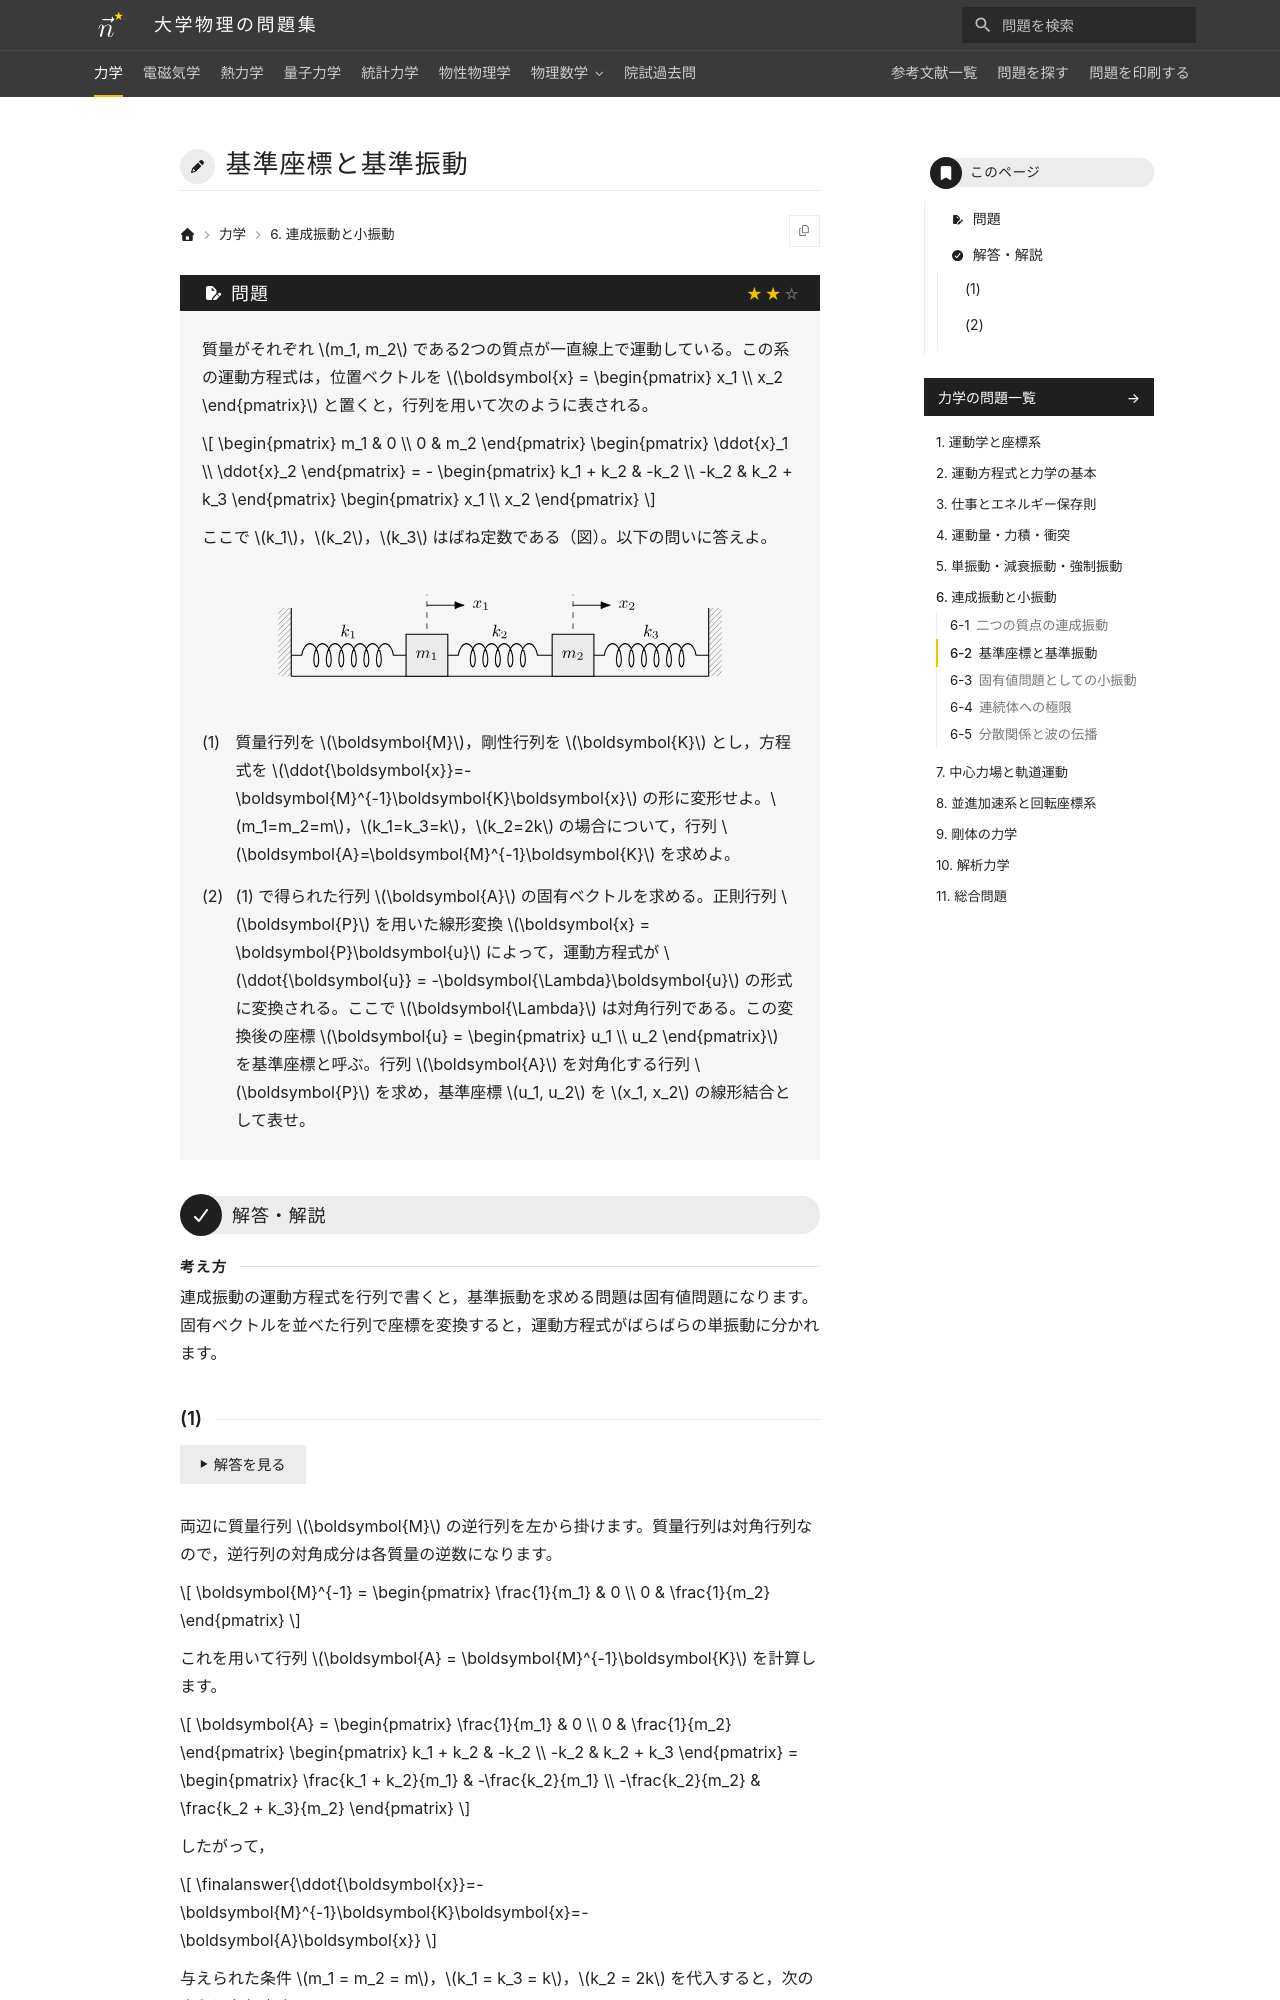

repository: Nanana-2/physics-site · page: 01mechanics/06/06_020/index.html · generator: mkdocs

---
tags:
  - 標準
---

# 基準座標と基準振動

## 問題
質量がそれぞれ $m_1, m_2$ である2つの質点が一直線上で運動している。この系の運動方程式は，位置ベクトルを $\boldsymbol{x} = \begin{pmatrix} x_1 \\ x_2 \end{pmatrix}$ と置くと，行列を用いて次のように表される。

$$
\begin{pmatrix} m_1 & 0 \\ 0 & m_2 \end{pmatrix} \begin{pmatrix} \ddot{x}_1 \\ \ddot{x}_2 \end{pmatrix} = - \begin{pmatrix} k_1 + k_2 & -k_2 \\ -k_2 & k_2 + k_3 \end{pmatrix} \begin{pmatrix} x_1 \\ x_2 \end{pmatrix}
$$

ここで $k_1$，$k_2$，$k_3$ はばね定数である（図）。以下の問いに答えよ。

<figure class="problem-figure" markdown>
![問題の図](../../assets/figures/mechanics/06_020-p-light.svg#only-light)
![問題の図](../../assets/figures/mechanics/06_020-p-dark.svg#only-dark)
</figure>

(1) 質量行列を $\boldsymbol{M}$，剛性行列を $\boldsymbol{K}$ とし，方程式を $\ddot{\boldsymbol{x}}=-\boldsymbol{M}^{-1}\boldsymbol{K}\boldsymbol{x}$ の形に変形せよ。$m_1=m_2=m$，$k_1=k_3=k$，$k_2=2k$ の場合について，行列 $\boldsymbol{A}=\boldsymbol{M}^{-1}\boldsymbol{K}$ を求めよ。

(2) (1) で得られた行列 $\boldsymbol{A}$ の固有ベクトルを求める。正則行列 $\boldsymbol{P}$ を用いた線形変換 $\boldsymbol{x} = \boldsymbol{P}\boldsymbol{u}$ によって，運動方程式が $\ddot{\boldsymbol{u}} = -\boldsymbol{\Lambda}\boldsymbol{u}$ の形式に変換される。ここで $\boldsymbol{\Lambda}$ は対角行列である。この変換後の座標 $\boldsymbol{u} = \begin{pmatrix} u_1 \\ u_2 \end{pmatrix}$ を基準座標と呼ぶ。行列 $\boldsymbol{A}$ を対角化する行列 $\boldsymbol{P}$ を求め，基準座標 $u_1, u_2$ を $x_1, x_2$ の線形結合として表せ。

---

## 解答・解説

<div class="approach" markdown>
連成振動の運動方程式を行列で書くと，基準振動を求める問題は固有値問題になります。固有ベクトルを並べた行列で座標を変換すると，運動方程式がばらばらの単振動に分かれます。
</div>
